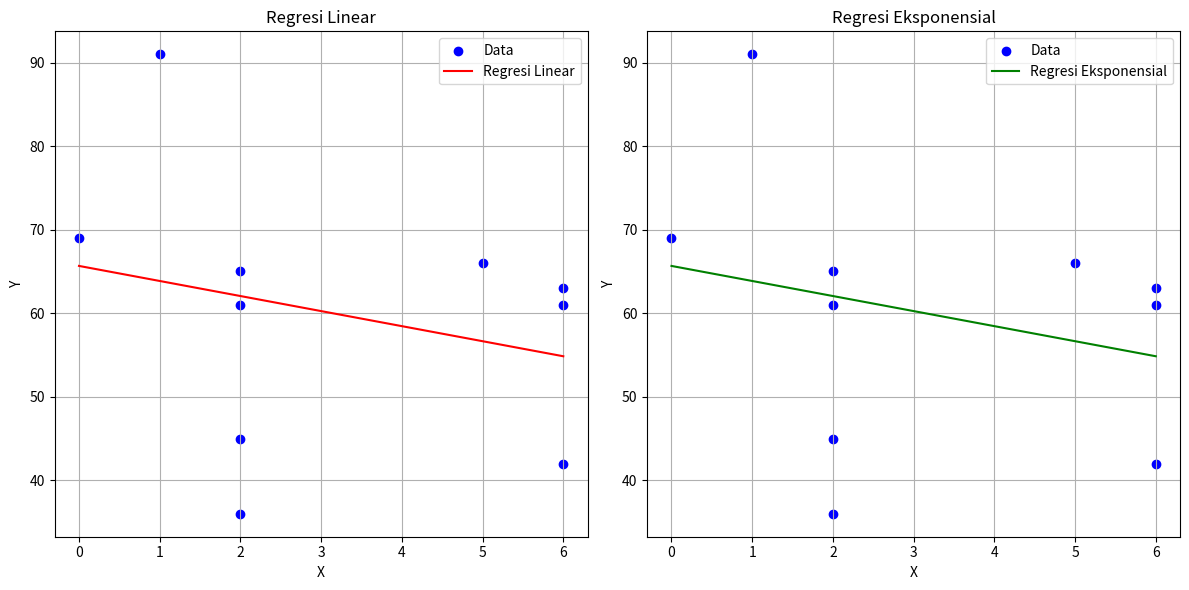

This chart was generated by the following Python code:
import numpy as np
import matplotlib.pyplot as plt
from scipy.optimize import curve_fit

# X = Jumlah Latihan Soal
# Y = Nilai Ujian
X = np.array([1, 2, 2, 2, 5, 6, 6, 6, 2, 0])
Y = np.array([91, 65, 45, 36, 66, 61, 63, 42, 61, 69])

# Metode Regresi Linear
def linear_regression(x, beta_0, beta_1):
    return beta_0 + beta_1 * x

# Metode Regresi Eksponensial
def exponential_regression(x, a, b, c):
    return a * np.exp(b * x) + c

# Plot titik data
plt.figure(figsize=(12, 6))

# Plot untuk Regresi Linear
plt.subplot(1, 2, 1)
plt.scatter(X, Y, color='blue', label='Data')
mean_X = np.mean(X)
mean_Y = np.mean(Y)
beta_1 = np.sum((X - mean_X) * (Y - mean_Y)) / np.sum((X - mean_X)**2)
beta_0 = mean_Y - beta_1 * mean_X
x_values_linear = np.linspace(min(X), max(X), 100)
y_values_linear = linear_regression(x_values_linear, beta_0, beta_1)
plt.plot(x_values_linear, y_values_linear, color='red', label='Regresi Linear')
plt.title('Regresi Linear')
plt.xlabel('X')
plt.ylabel('Y')
plt.legend()
plt.grid(True)

# Plot untuk Regresi Eksponensial
plt.subplot(1, 2, 2)
plt.scatter(X, Y, color='blue', label='Data')
popt, _ = curve_fit(exponential_regression, X, Y)
x_values_exponential = np.linspace(min(X), max(X), 100)
y_values_exponential = exponential_regression(x_values_exponential, *popt)
plt.plot(x_values_exponential, y_values_exponential, color='green', label='Regresi Eksponensial')
plt.title('Regresi Eksponensial')
plt.xlabel('X')
plt.ylabel('Y')
plt.legend()
plt.grid(True)

# Tampilkan plot
plt.tight_layout()
plt.show()

# Menghitung galat RMS
predicted_Y_linear = linear_regression(X, beta_0, beta_1)
rms_error_linear = np.sqrt(np.mean((Y - predicted_Y_linear)**2))
print("Galat RMS (Linear): ", rms_error_linear)

predicted_Y_exponential = exponential_regression(X, *popt)
rms_error_exponential = np.sqrt(np.mean((Y - predicted_Y_exponential)**2))
print("Galat RMS (Eksponensial): ", rms_error_exponential)
